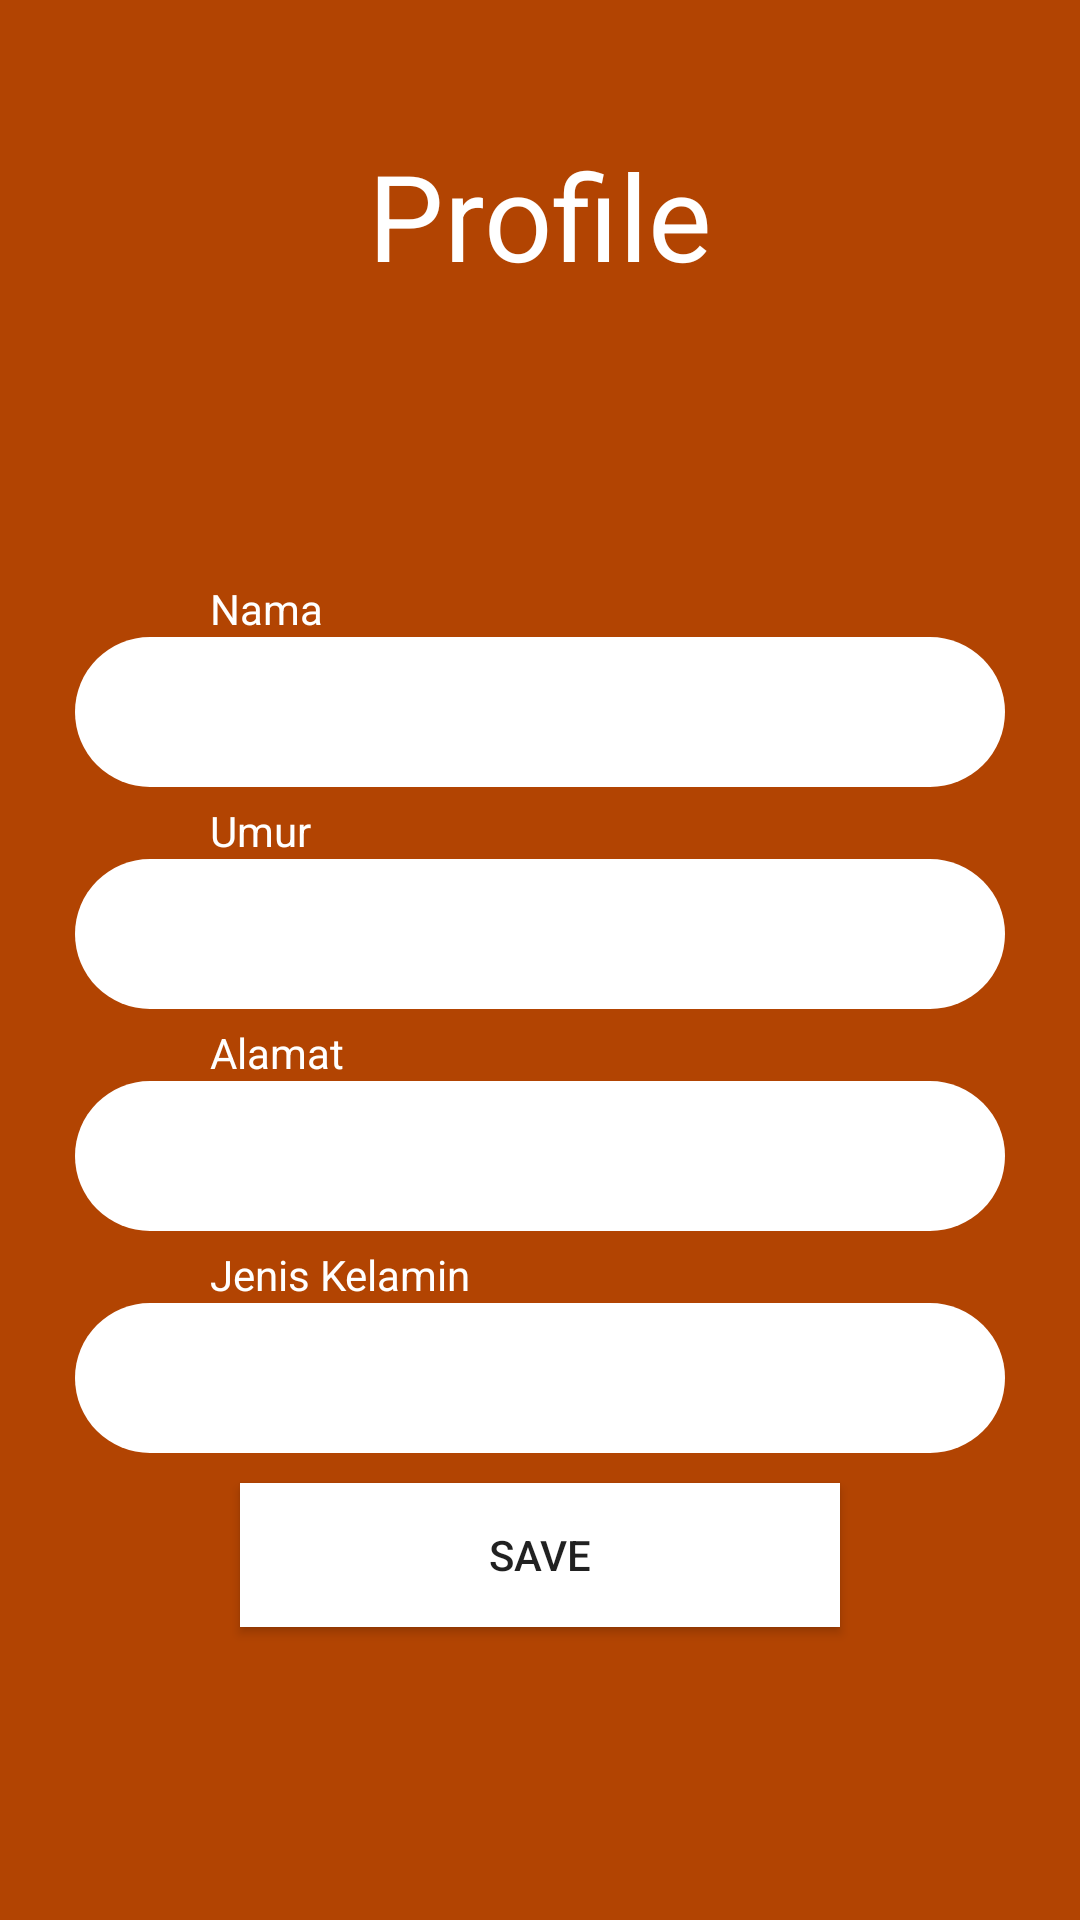

Here is an Android app screen rendered from its layout file. Give the layout XML and the strings, colors and styles it references.
<!-- AndroidManifest.xml: application theme AppTheme -->
<!-- res/layout/activity_formulir.xml -->
<?xml version="1.0" encoding="utf-8"?>
<LinearLayout xmlns:android="http://schemas.android.com/apk/res/android"
    xmlns:app="http://schemas.android.com/apk/res-auto"
    xmlns:tools="http://schemas.android.com/tools"
    android:layout_width="match_parent"
    android:layout_height="match_parent"
    android:orientation="vertical"
    android:background="@color/colorCokelat"
    tools:context=".Formulir">

        <Button
            android:id="@+id/btn_back_form"
            android:layout_width="30dp"
            android:layout_height="30dp"
            android:layout_marginTop="10dp"
            android:layout_marginLeft="20dp"
            android:background="@drawable/ic_arrow_back_black_24dp"/>

        <TextView
            android:layout_width="wrap_content"
            android:layout_height="wrap_content"
            android:layout_marginTop="5dp"
            android:text="Profile"
            android:textColor="@color/colorPutih"
            android:textSize="40dp"
            android:layout_gravity="center"/>

        <ImageView
            android:layout_width="80dp"
            android:layout_height="70dp"
            android:layout_gravity="center"
            android:layout_marginTop="10dp"
            android:background="@drawable/ic_add_a_photo_black_24dp"/>

        <TextView
            android:layout_width="wrap_content"
            android:layout_height="wrap_content"
            android:layout_marginLeft="70dp"
            android:layout_marginTop="15dp"
            android:text="Nama"
            android:textColor="@color/colorPutih"/>

        <EditText
            android:id="@+id/edt_nama_form"
            android:layout_width="310dp"
            android:layout_height="50dp"
            android:background="@drawable/round_edit"
            android:paddingLeft="18dp"
            android:layout_gravity="center"/>

        <TextView
            android:layout_width="wrap_content"
            android:layout_height="wrap_content"
            android:layout_marginTop="5dp"
            android:layout_marginLeft="70dp"
            android:text="Umur"
            android:textColor="@color/colorPutih"/>
        <EditText
            android:id="@+id/edt_umur_form"
            android:layout_width="310dp"
            android:layout_height="50dp"
            android:background="@drawable/round_edit"
            android:paddingLeft="18dp"
            android:layout_gravity="center"/>
        <TextView
            android:layout_width="wrap_content"
            android:layout_height="wrap_content"
            android:layout_marginTop="5dp"
            android:text="Alamat"
            android:textColor="@color/colorPutih"
            android:layout_marginLeft="70dp"/>
        <EditText
            android:id="@+id/edt_alamat_form"
            android:layout_width="310dp"
            android:layout_height="50dp"
            android:paddingLeft="18dp"
            android:background="@drawable/round_edit"
            android:layout_gravity="center"/>

        <TextView
            android:layout_width="wrap_content"
            android:layout_height="wrap_content"
            android:layout_marginTop="5dp"
            android:layout_marginLeft="70dp"
            android:text="Jenis Kelamin"
            android:textColor="@color/colorPutih"/>

        <EditText
            android:id="@+id/edt_kelamin_form"
            android:layout_width="310dp"
            android:layout_height="50dp"
            android:paddingLeft="18dp"
            android:background="@drawable/round_edit"
            android:layout_gravity="center"/>


        <Button
            android:layout_marginTop="10dp"
            android:layout_width="200dp"
            android:layout_height="wrap_content"
            android:id="@+id/btn_save"
            android:layout_gravity="center"
            android:background="@color/colorPutih"
            android:text="Save"/>


</LinearLayout>
<!-- resources referenced by this layout -->
<resources>
  <color name="colorCokelat">#B24402</color>
  <color name="colorPutih">#FFFFFF</color>
  <!-- drawable round_edit (drawable) -->
  <?xml version="1.0" encoding="utf-8"?>
  <shape xmlns:android="http://schemas.android.com/apk/res/android" android:shape="rectangle">
      <solid android:color="@color/colorPutih"/>
      <corners android:radius="50dp"/>
  
  </shape>
  <style name="AppTheme" parent="Theme.AppCompat.Light.NoActionBar">
          
          <item name="colorPrimary">@color/colorPutih</item>
          <item name="colorPrimaryDark">@color/colorCokelat</item>
          <item name="colorAccent">@color/colorAccent</item>
      </style>
  <color name="colorAccent">#D81B60</color>
</resources>
